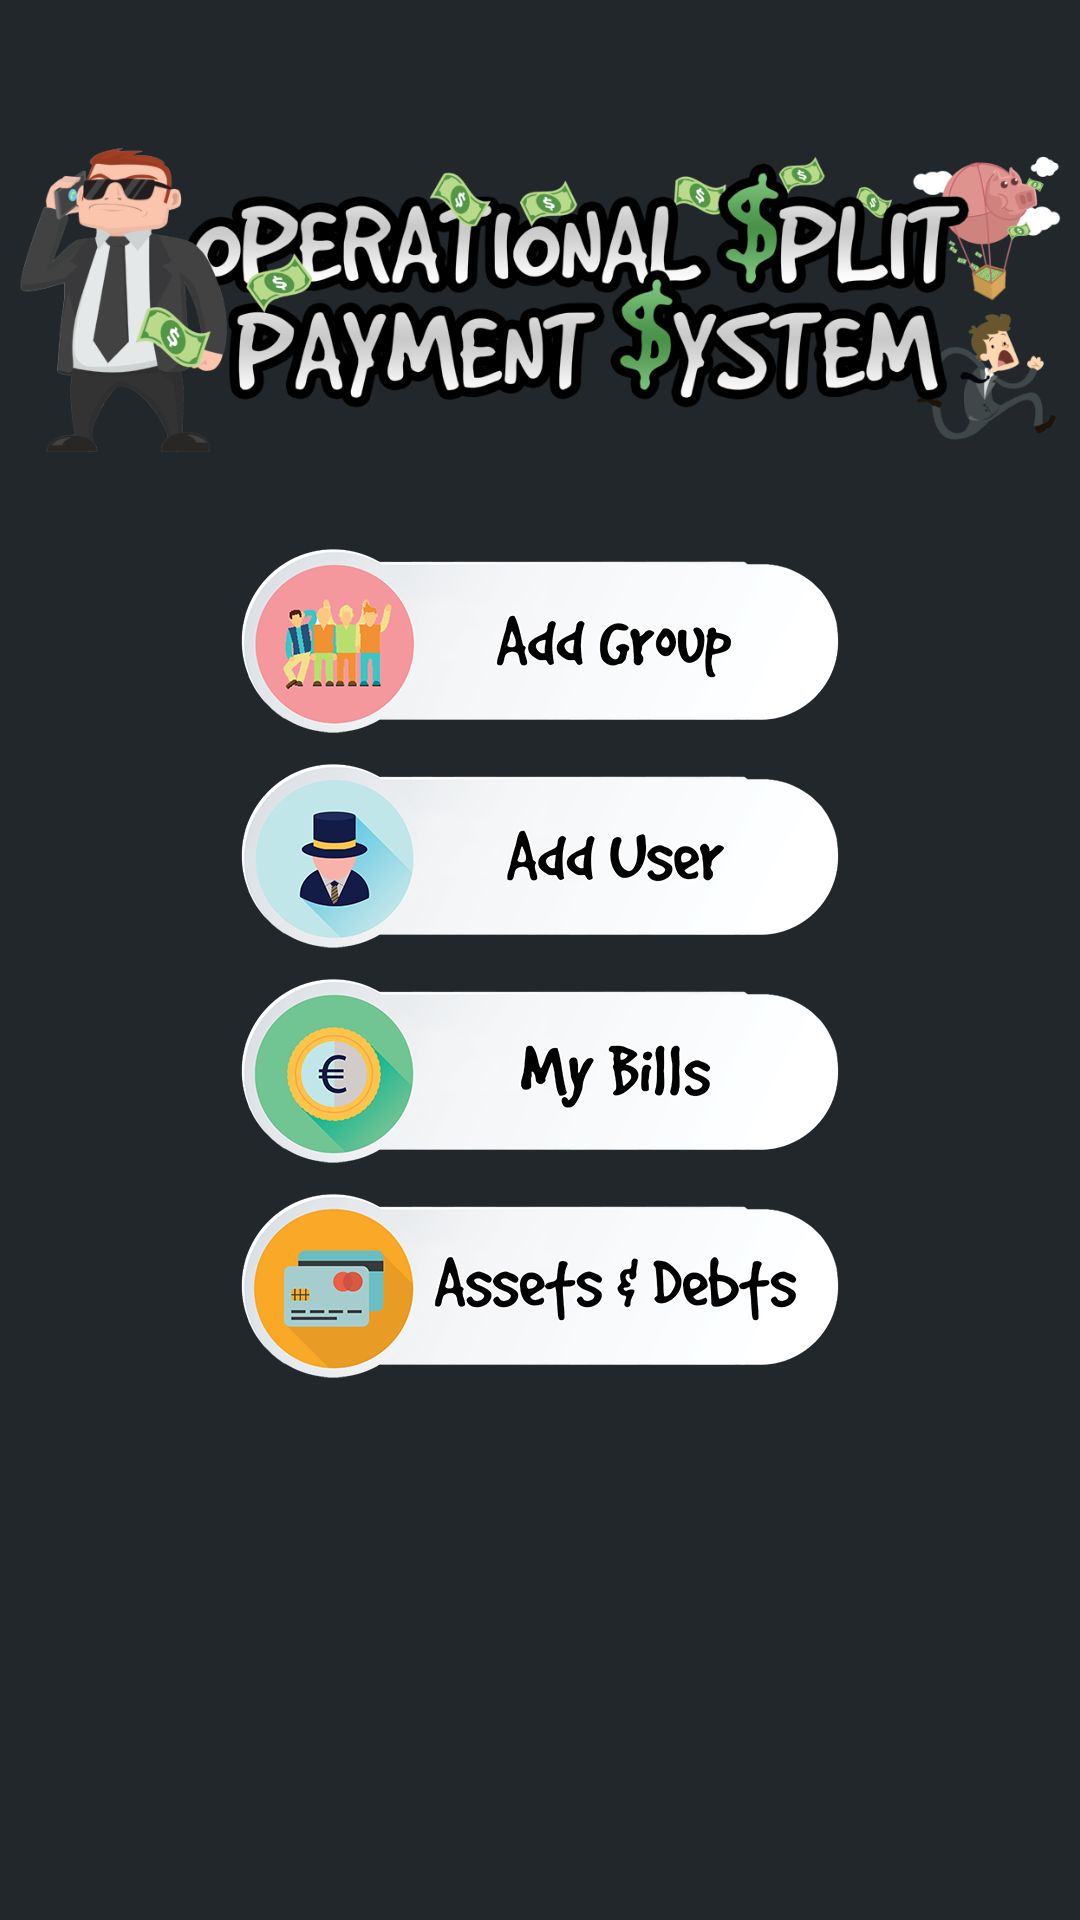

Layout XML and referenced resources for this Android screen:
<!-- AndroidManifest.xml: application theme AppTheme -->
<!-- res/layout/fragment_main.xml -->
<RelativeLayout
    xmlns:android="http://schemas.android.com/apk/res/android"
    xmlns:tools="http://schemas.android.com/tools"
    android:layout_width="match_parent"
    android:layout_height="match_parent"
    android:paddingLeft="@dimen/activity_horizontal_margin"
    android:paddingRight="@dimen/activity_horizontal_margin"
    android:paddingTop="@dimen/activity_vertical_margin"
    android:paddingBottom="@dimen/activity_vertical_margin"
    tools:context="sg.edu.nus.comp.orbital.eventmanagement.MainActivityFragment"
    android:id="@+id/title_activity_main"
    android:background="@color/material_blue_grey_950"
    android:backgroundTintMode="multiply">

    <ImageButton
        android:layout_width="wrap_content"
        android:layout_height="wrap_content"
        android:id="@+id/groupsButton"
        android:src = "@drawable/create_groups_button"
        android:onClick="manageGroups"
        android:background="@null"
        android:layout_below="@+id/titleBanner"
        android:layout_centerHorizontal="true"
        android:paddingBottom="5dp"/>

    <ImageButton
        android:layout_width="wrap_content"
        android:layout_height="wrap_content"
        android:id="@+id/usersButton"
        android:src = "@drawable/create_users_button"
        android:onClick="manageUsers"
        android:layout_alignParentStart="false"
        android:layout_below="@+id/groupsButton"
        android:layout_alignParentLeft="false"
        android:layout_alignEnd="@+id/groupsButton"
        android:background="@null"
        android:layout_centerHorizontal="true"
        android:layout_alignStart="@id/groupsButton"
        android:paddingBottom="5dp"/>

    <ImageButton
        android:layout_width="wrap_content"
        android:layout_height="wrap_content"
        android:id="@+id/billsButton"
        android:src="@drawable/my_bills_button"
        android:onClick="manageBills"
        android:layout_below="@+id/usersButton"
        android:layout_alignParentStart="false"
        android:layout_alignEnd="@+id/usersButton"
        android:background="@null"
        android:layout_alignStart="@id/groupsButton"
        android:layout_alignParentLeft="false"
        android:layout_alignParentTop="false"
        android:layout_centerHorizontal="true"
        android:paddingBottom="5dp"/>

    <ImageButton
        android:layout_width="wrap_content"
        android:layout_height="wrap_content"
        android:id="@+id/debtsButton"
        android:src="@drawable/debts_assets_button"
        android:onClick="manageDebts"
        android:layout_alignParentStart="false"
        android:layout_below="@+id/billsButton"
        android:layout_alignParentLeft="false"
        android:layout_alignEnd="@+id/billsButton"
        android:background="@null"
        android:layout_alignStart="@id/groupsButton"
        android:paddingBottom="5dp"/>

    <ImageView
        android:layout_width="wrap_content"
        android:layout_height="wrap_content"
        android:id="@+id/titleBanner"
        android:src="@drawable/main_banner"
        android:layout_alignParentStart="true"
        android:paddingTop="20dp"/>

</RelativeLayout>
<!-- resources referenced by this layout -->
<resources>
  <!-- drawable create_groups_button: png bitmap (drawable-hdpi, 38133 bytes) -->
  <!-- drawable create_users_button: png bitmap (drawable-hdpi, 35676 bytes) -->
  <!-- drawable debts_assets_button: png bitmap (drawable-hdpi, 38836 bytes) -->
  <!-- drawable main_banner: png bitmap (drawable-hdpi, 102037 bytes) -->
  <!-- drawable my_bills_button: png bitmap (drawable-hdpi, 37840 bytes) -->
  <style name="AppTheme" parent="Theme.AppCompat.NoActionBar">
          
          
          <item name="android:textColor">@color/white</item>
          <item name="android:windowNoTitle">true</item>
          
          <item name="android:windowContentOverlay">@null</item>
          
          
      </style>
  <color name="white">#FFFFFF</color>
</resources>
